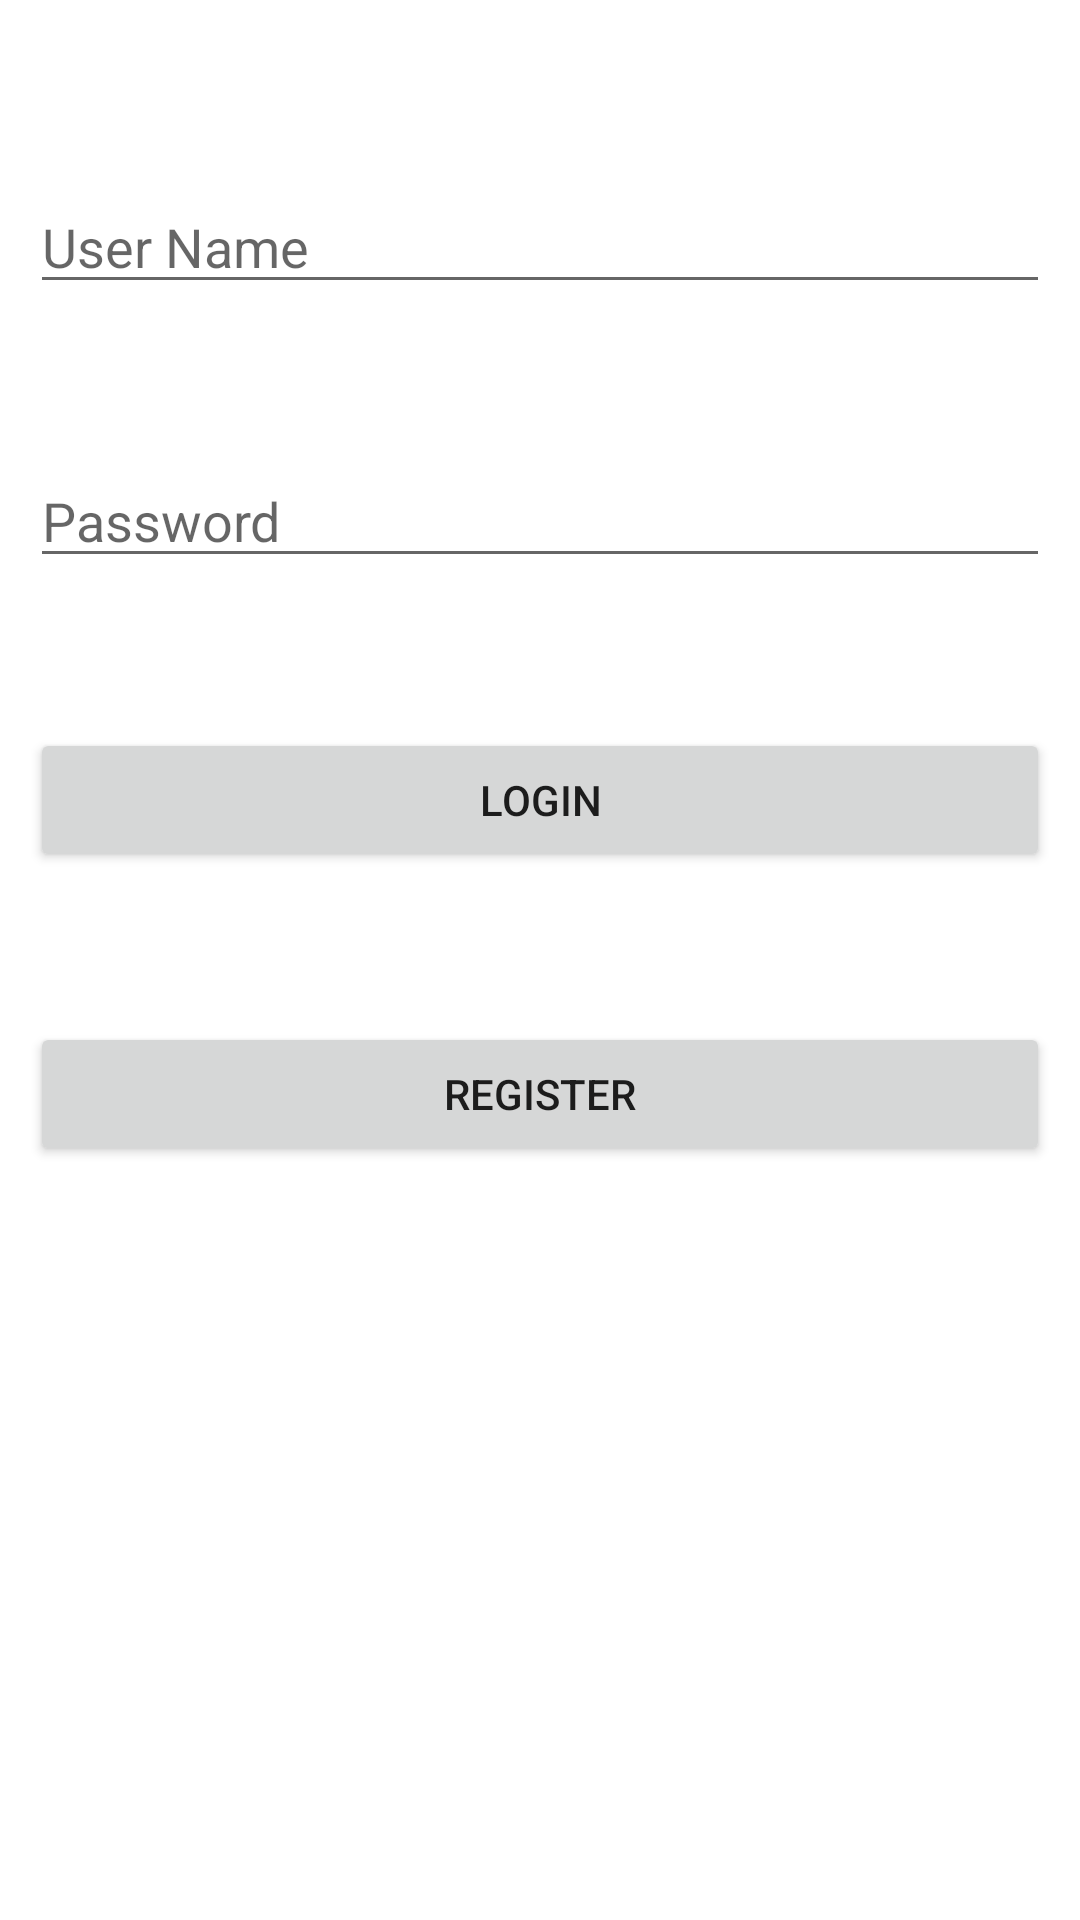

Here is an Android app screen rendered from its layout file. Give the layout XML and the strings, colors and styles it references.
<!-- AndroidManifest.xml: application theme Theme.RecommendationMovies -->
<!-- res/layout/activity_loginn.xml -->
<?xml version="1.0" encoding="utf-8"?>
<RelativeLayout xmlns:android="http://schemas.android.com/apk/res/android"
    xmlns:app="http://schemas.android.com/apk/res-auto"
    xmlns:tools="http://schemas.android.com/tools"
    android:layout_width="match_parent"
    android:layout_height="match_parent"
    android:padding="10dp"
    tools:context=".LoginnActivity">

    <EditText
        android:id="@+id/username_login"
        android:layout_width="match_parent"
        android:layout_height="wrap_content"
        android:layout_marginTop="50dp"
        android:hint="User Name" />

    <EditText
        android:id="@+id/password_login"
        android:layout_width="match_parent"
        android:layout_height="wrap_content"
        android:layout_below="@id/username_login"
        android:layout_marginTop="50dp"
        android:hint="Password" />

    <Button
        android:id="@+id/btnLogin_login"
        android:layout_width="match_parent"
        android:layout_height="wrap_content"
        android:layout_below="@id/password_login"
        android:layout_marginTop="50dp"
        android:text="Login" />
    <Button
        android:id="@+id/btnRegister_login"
        android:layout_width="match_parent"
        android:layout_height="wrap_content"
        android:layout_below="@id/btnLogin_login"
        android:layout_marginTop="50dp"
        android:text="Register" />

</RelativeLayout>
<!-- resources referenced by this layout -->
<resources>
  <style name="Theme.RecommendationMovies" parent="Theme.MaterialComponents.DayNight.DarkActionBar">
          
          <item name="colorPrimary">@color/purple_500</item>
          <item name="colorPrimaryVariant">@color/purple_700</item>
          <item name="colorOnPrimary">@color/white</item>
          
          <item name="colorSecondary">@color/teal_200</item>
          <item name="colorSecondaryVariant">@color/teal_700</item>
          <item name="colorOnSecondary">@color/black</item>
          
          <item name="android:statusBarColor" tools:targetApi="l">?attr/colorPrimaryVariant</item>
          
      </style>
  <!-- not gathered from this repository: default colours our renderer supplied (Android Studio template values) -->
  <color name="purple_500">#FF6200EE</color>
  <color name="purple_700">#FF3700B3</color>
  <color name="teal_200">#FF03DAC5</color>
  <color name="teal_700">#FF018786</color>
  <color name="black">#FF000000</color>
  <color name="white">#FFFFFFFF</color>
</resources>
